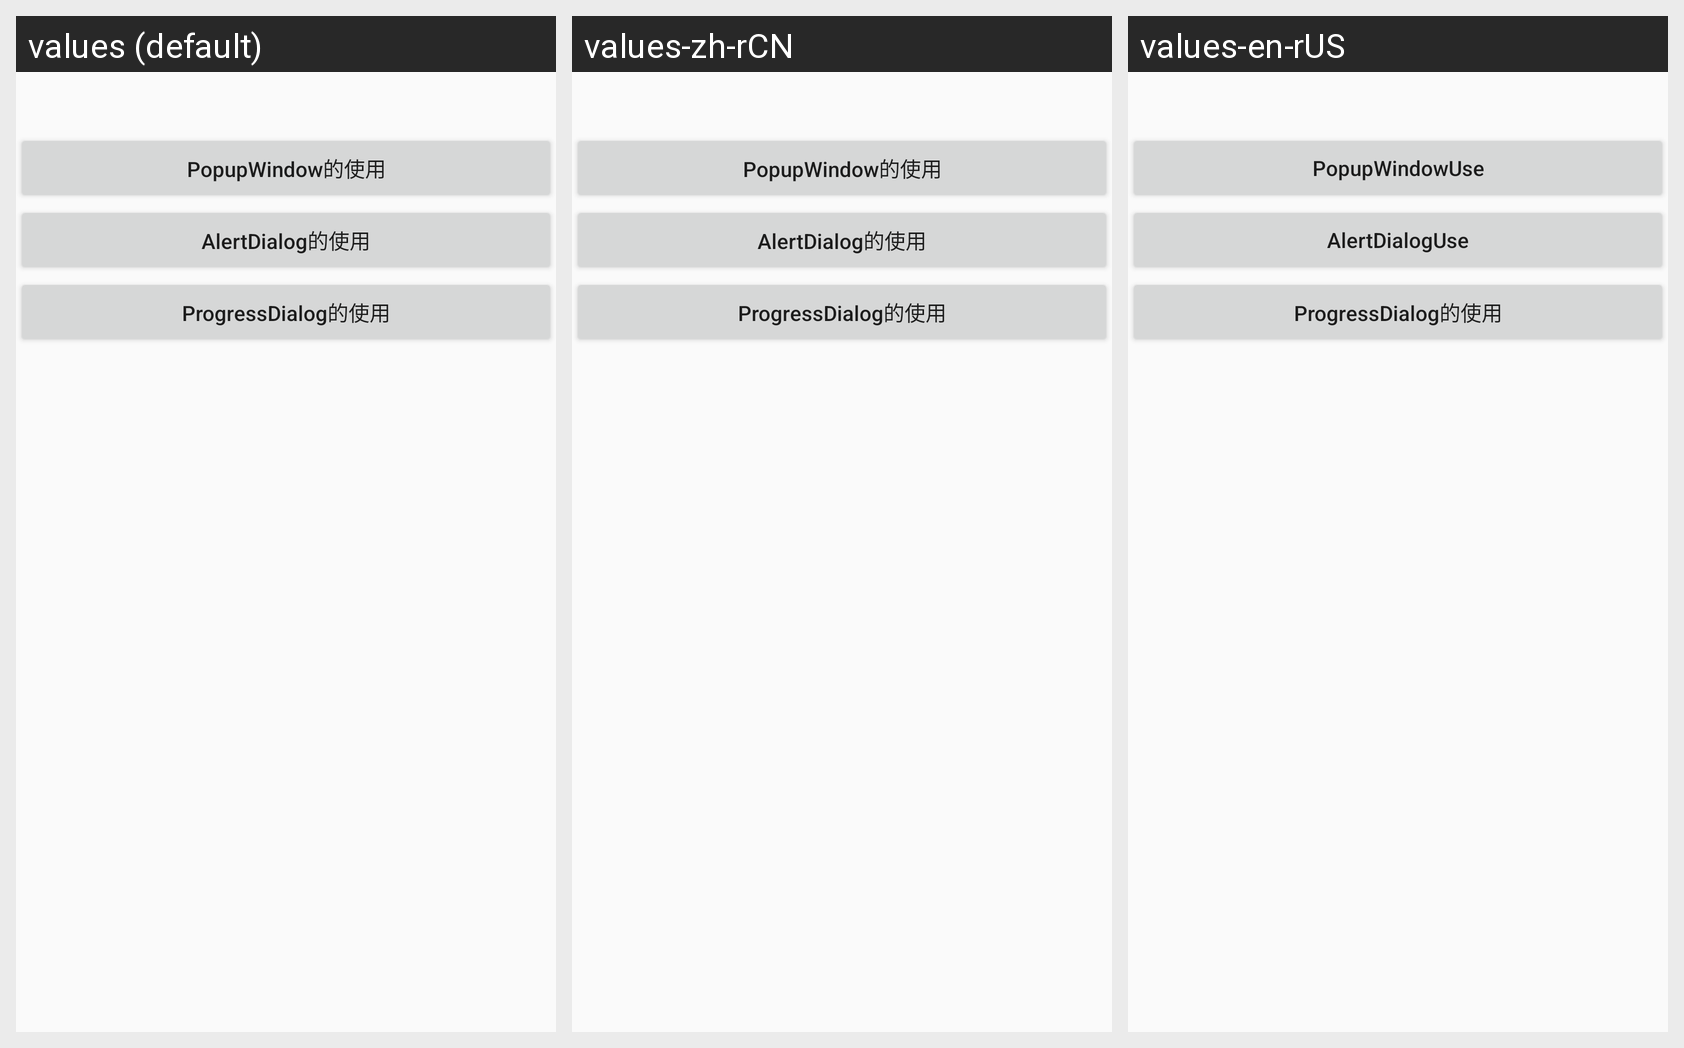

This grid shows one Android layout under several languages. Give, for every string resource on the screen, its name, the default text and each shown locale's text.
Android screen res/layout/activity_dialog.xml rendered under 3 locales, left to right: values (default), values-zh-rCN, values-en-rUS. Device: Nexus 5 (rendered at 1080×1920; each locale shown at half size, 540×960, under a caption strip naming it); theme AppTheme1.
Strings drawn on this screen, with the default value and each locale's value (text and hints the layout hard-codes, and strings that could not be matched under every locale, appear in the picture but are not listed):

popupWindowShiYong
  values: PopupWindow的使用
  values-zh-rCN: PopupWindow的使用
  values-en-rUS: PopupWindowUse

alertDialogShiYong
  values: AlertDialog的使用
  values-zh-rCN: AlertDialog的使用
  values-en-rUS: AlertDialogUse
